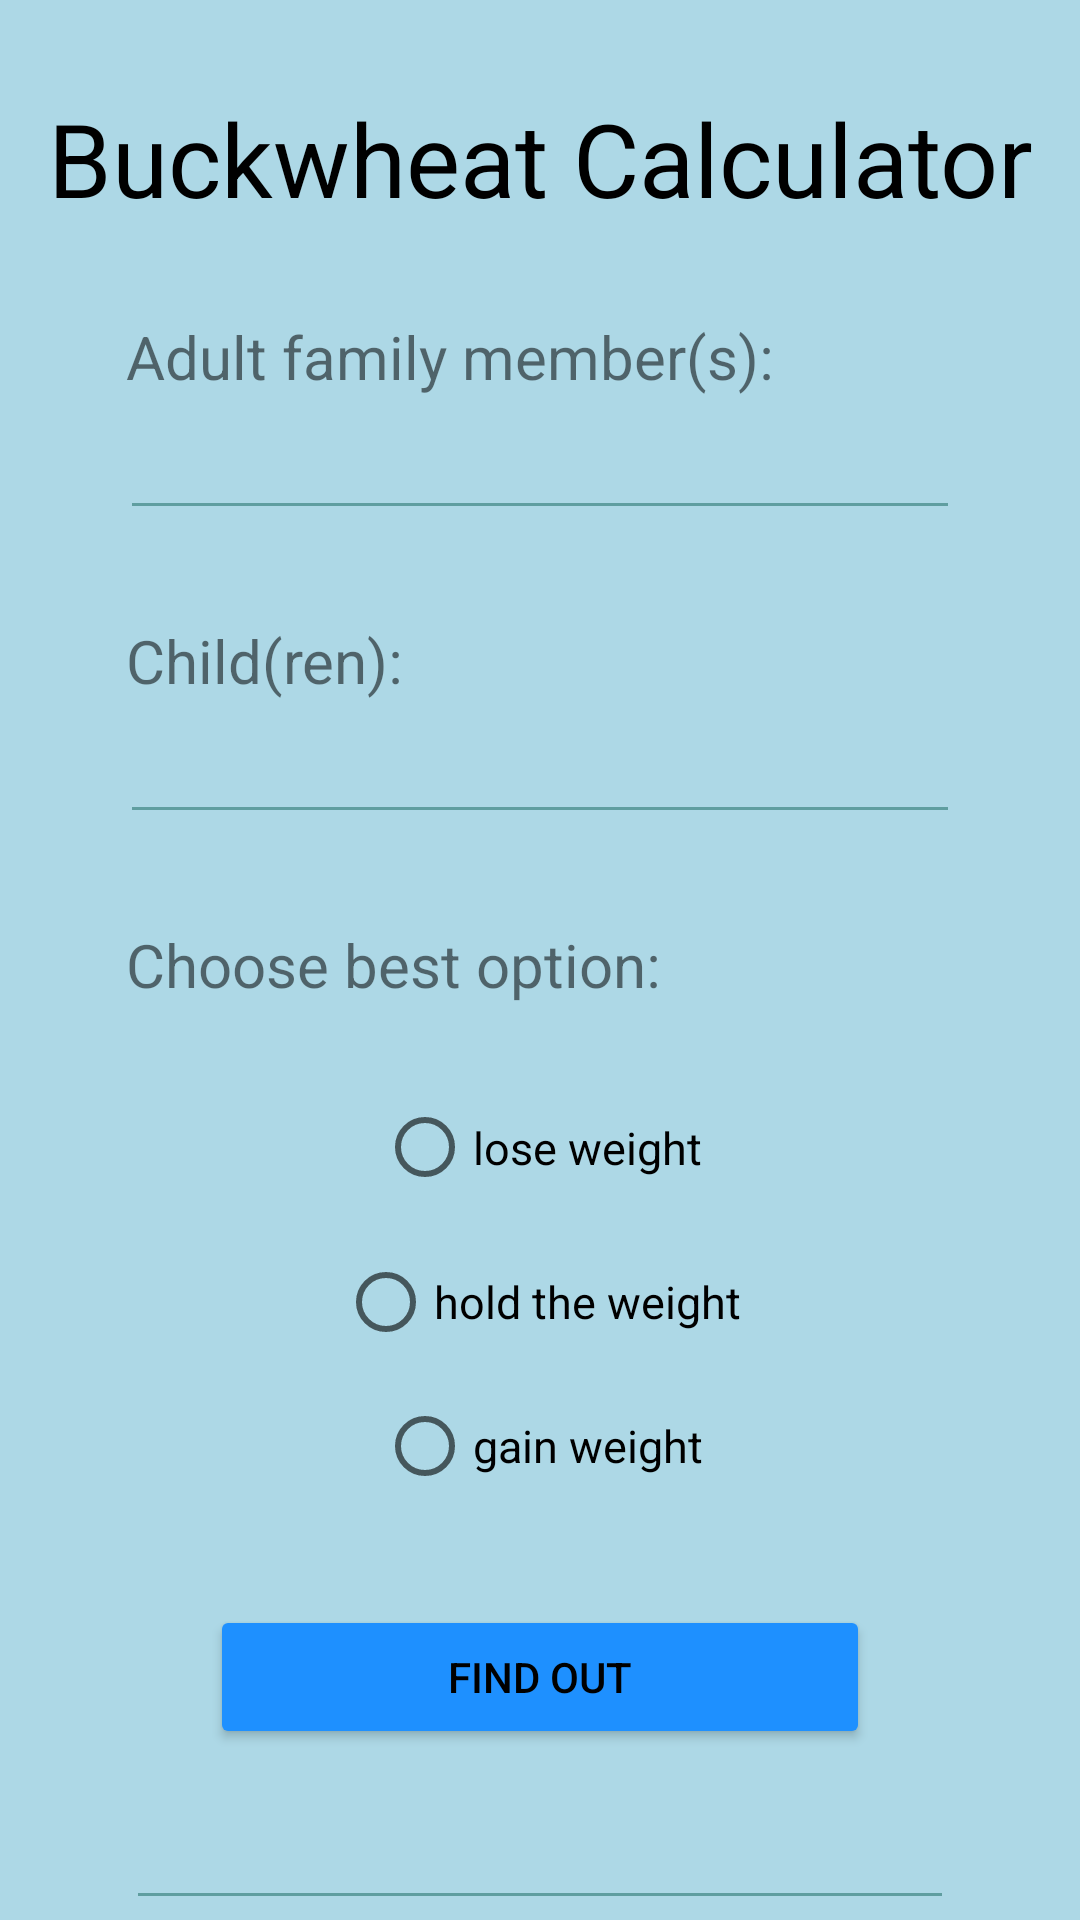

Produce the Android XML layout that renders to this screen, including the resource entries it uses.
<!-- AndroidManifest.xml: application theme Theme.BuckwheatApplication -->
<!-- res/layout/activity_main.xml -->
<?xml version="1.0" encoding="utf-8"?>
<RelativeLayout xmlns:android="http://schemas.android.com/apk/res/android"
    xmlns:app="http://schemas.android.com/apk/res-auto"
    xmlns:tools="http://schemas.android.com/tools"
    android:layout_width="match_parent"
    android:layout_height="match_parent"
    android:background="@color/background"
    tools:context=".MainActivity">

    <TextView
        android:id="@+id/logo"
        android:layout_width="match_parent"
        android:layout_height="wrap_content"
        android:layout_marginTop="30dp"
        android:text="@string/logo"
        android:textAlignment="center"
        android:textColor="@color/text"
        android:textSize="34sp" />

    <TextView
        android:id="@+id/textView_adult"
        android:layout_width="match_parent"
        android:layout_height="wrap_content"
        android:layout_below="@+id/logo"
        android:layout_marginHorizontal="42sp"
        android:layout_marginTop="30sp"
        android:text="@string/plane_adult_text"
        android:textColorHint="@color/text"
        android:textSize="20sp" />

    <EditText
        android:id="@+id/adults"
        android:layout_width="match_parent"
        android:layout_height="wrap_content"
        android:layout_below="@+id/textView_adult"
        android:layout_marginHorizontal="40sp"
        android:layout_marginTop="3sp"
        android:backgroundTint="@color/tine"
        android:ems="10"
        android:inputType="textPersonName"
        android:text=""
        android:textAlignment="center"
        android:textColor="@color/text"
        android:textColorHint="@color/text" />

    <TextView
        android:id="@+id/textView_child"
        android:layout_width="match_parent"
        android:layout_height="wrap_content"
        android:layout_below="@+id/adults"
        android:layout_marginHorizontal="42sp"
        android:layout_marginTop="30sp"
        android:text="@string/plane_child_text"
        android:textColorHint="@color/text"
        android:textSize="20sp" />

    <EditText
        android:id="@+id/children"
        android:layout_width="match_parent"
        android:layout_height="wrap_content"
        android:layout_below="@+id/textView_child"
        android:layout_marginHorizontal="40sp"
        android:layout_marginTop="3sp"
        android:backgroundTint="@color/tine"
        android:ems="10"
        android:inputType="textPersonName"
        android:text=""
        android:textAlignment="center"
        android:textColor="@color/text"
        android:textColorHint="@color/text" />

    <TextView
        android:id="@+id/textView_group"
        android:layout_width="match_parent"
        android:layout_height="wrap_content"
        android:layout_below="@+id/children"
        android:layout_marginHorizontal="42sp"
        android:layout_marginTop="30sp"
        android:text="@string/plane_group_text"
        android:textColorHint="@color/text"
        android:textSize="20dp" />

    <RadioGroup
        android:id="@+id/radioGroup"
        android:layout_width="fill_parent"
        android:layout_height="150dp"
        android:layout_below="@+id/textView_group"
        android:layout_marginTop="20dp"
        android:weightSum="1">

        <RadioButton
            android:id="@+id/radioButton1"
            android:layout_width="wrap_content"
            android:layout_height="55dp"
            android:layout_gravity="center_horizontal"
            android:checked="false"
            android:text="lose weight"
            android:textSize="15sp" />

        <RadioButton
            android:id="@+id/radioButton2"
            android:layout_width="wrap_content"
            android:layout_height="wrap_content"
            android:layout_gravity="center_horizontal"
            android:layout_weight="0.13"
            android:checked="false"
            android:text="hold the weight"
            android:textSize="15sp" />

        <RadioButton
            android:id="@+id/radioButton3"
            android:layout_width="wrap_content"
            android:layout_height="wrap_content"
            android:layout_gravity="center_horizontal"
            android:layout_weight="0.13"
            android:checked="false"
            android:text="gain weight"
            android:textSize="15sp" />
    </RadioGroup>

    <Button
        android:id="@+id/main_button"
        android:layout_width="match_parent"
        android:layout_height="wrap_content"
        android:layout_below="@+id/radioGroup"
        android:layout_marginHorizontal="70sp"
        android:layout_marginTop="30sp"
        android:backgroundTint="@color/button"
        android:text="@string/button_text"
        android:textColor="@color/text" />

    <EditText
        android:id="@+id/result"
        android:layout_width="match_parent"
        android:layout_height="wrap_content"
        android:layout_below="@+id/main_button"
        android:layout_marginHorizontal="42sp"
        android:layout_marginTop="30sp"
        android:backgroundTint="@color/tine"
        android:text="@string/none"
        android:textColorHint="@color/text"
        android:textSize="20sp" />

</RelativeLayout>
<!-- resources referenced by this layout -->
<resources>
  <color name="background">#ADD8E6</color>
  <color name="button">#1E90FF</color>
  <color name="text">#FF000000</color>
  <color name="tine">#5F9EA0</color>
  <string name="button_text">Find out</string>
  <string name="logo">Buckwheat Calculator</string>
  <string name="none"> </string>
  <string name="plane_adult_text">Adult family member(s):</string>
  <string name="plane_child_text">Child(ren):</string>
  <string name="plane_group_text">Choose best option:</string>
  <style name="Theme.BuckwheatApplication" parent="Theme.MaterialComponents.DayNight.DarkActionBar">
          
          <item name="colorPrimary">@color/purple_500</item>
          <item name="colorPrimaryVariant">@color/purple_700</item>
          <item name="colorOnPrimary">@color/white</item>
          
          <item name="colorSecondary">@color/teal_200</item>
          <item name="colorSecondaryVariant">@color/teal_700</item>
          <item name="colorOnSecondary">@color/black</item>
          
          <item name="android:statusBarColor" tools:targetApi="l">?attr/colorPrimaryVariant</item>
          
      </style>
  <color name="purple_500">#FF6200EE</color>
  <color name="purple_700">#FF3700B3</color>
  <color name="white">#FFFFFFFF</color>
  <color name="teal_200">#FF03DAC5</color>
  <color name="teal_700">#FFFFFFFF</color>
  <color name="black">#FFFFFFFF</color>
</resources>
